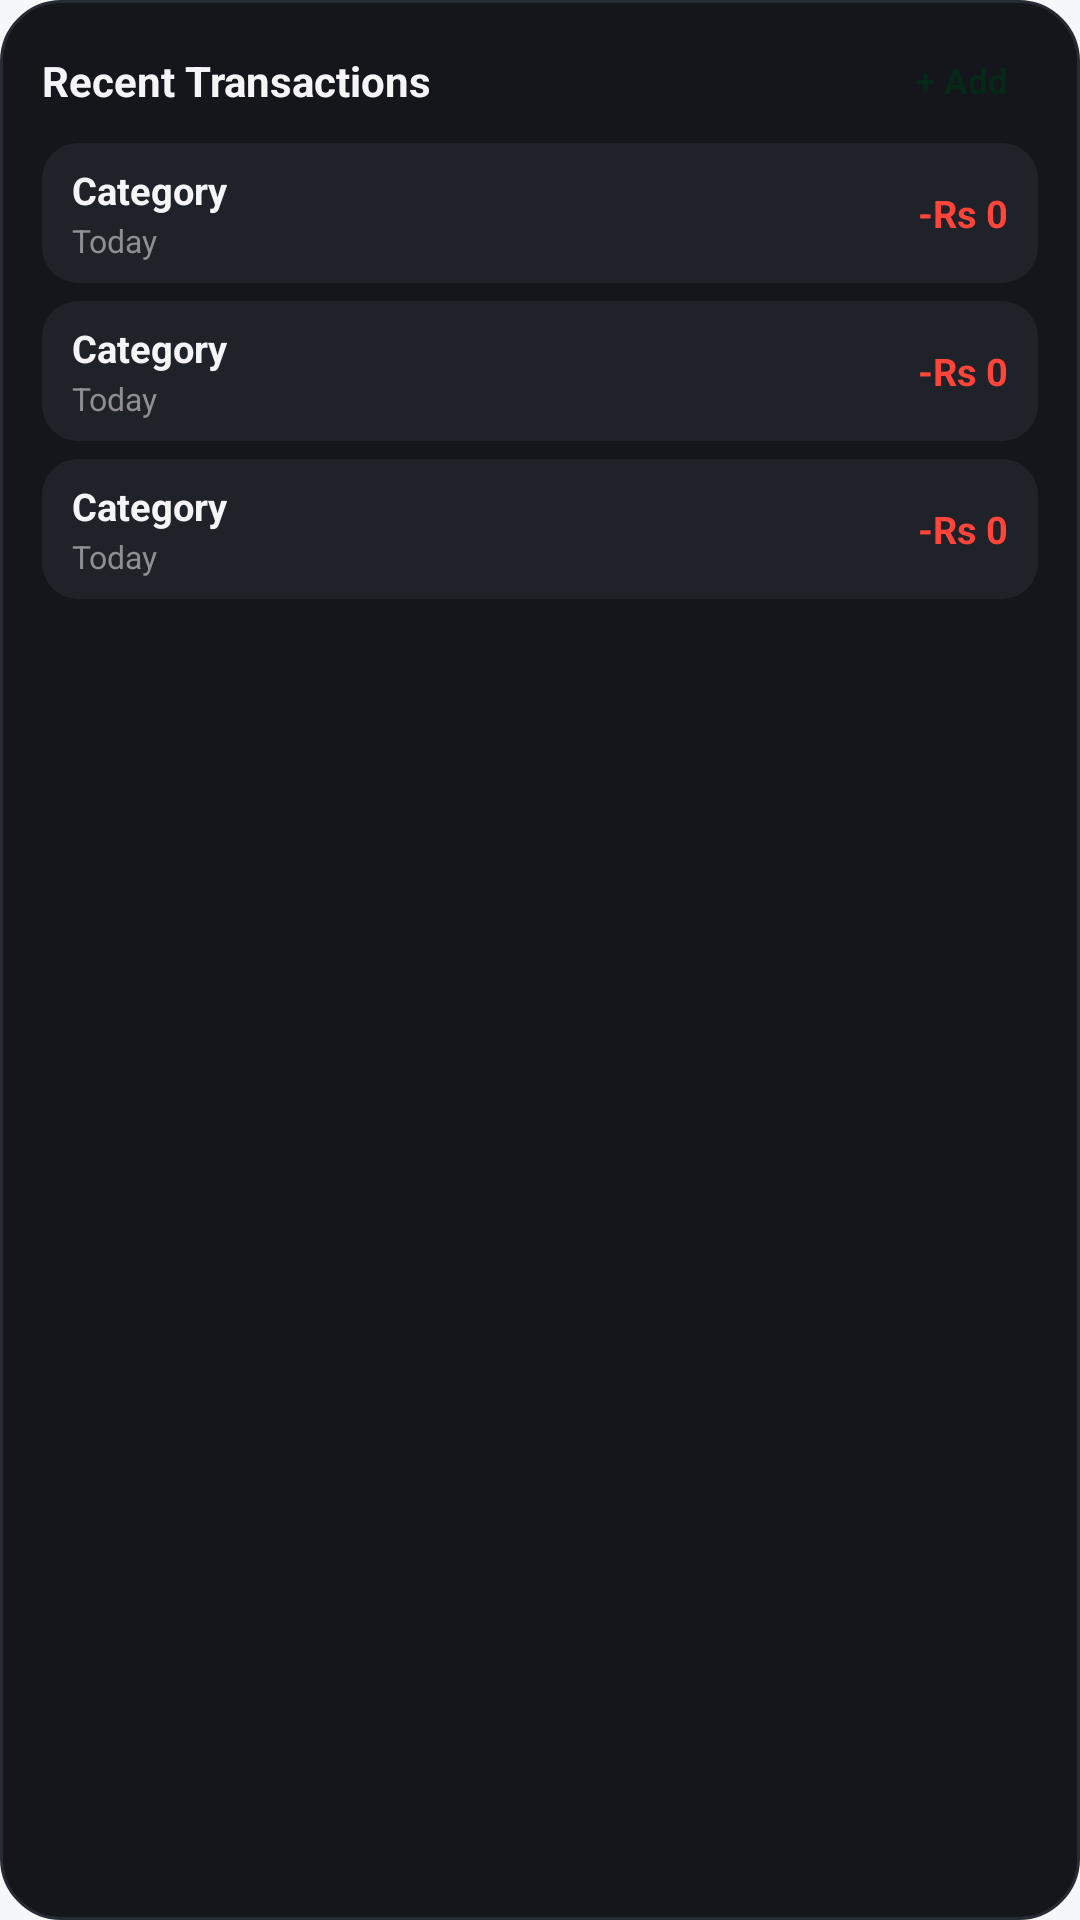

Android layout source for this screen:
<!-- AndroidManifest.xml: application theme Theme.SpendWise -->
<!-- res/layout/widget_recent_activity_dark.xml -->
<?xml version="1.0" encoding="utf-8"?>
<LinearLayout
    xmlns:android="http://schemas.android.com/apk/res/android"
    android:id="@+id/widget_root"
    android:layout_width="match_parent"
    android:layout_height="match_parent"
    android:background="@drawable/bg_widget_card_dark"
    android:clickable="true"
    android:focusable="true"
    android:orientation="vertical"
    android:padding="14dp">

    <LinearLayout
        android:layout_width="match_parent"
        android:layout_height="wrap_content"
        android:gravity="center_vertical"
        android:orientation="horizontal">

        <TextView
            android:layout_width="0dp"
            android:layout_height="wrap_content"
            android:layout_weight="1"
            android:ellipsize="end"
            android:maxLines="1"
            android:text="Recent Transactions"
            android:textColor="#F5F5F7"
            android:textSize="14sp"
            android:textStyle="bold" />

        <TextView
            android:id="@+id/btn_add"
            android:layout_width="wrap_content"
            android:layout_height="wrap_content"
            android:background="@drawable/bg_widget_pill_brand_dark"
            android:clickable="true"
            android:focusable="true"
            android:maxLines="1"
            android:paddingStart="10dp"
            android:paddingTop="5dp"
            android:paddingEnd="10dp"
            android:paddingBottom="5dp"
            android:text="+ Add"
            android:textColor="#062819"
            android:textSize="11.5sp"
            android:textStyle="bold" />
    </LinearLayout>

    <TextView
        android:id="@+id/empty_state_text"
        android:layout_width="match_parent"
        android:layout_height="0dp"
        android:layout_weight="1"
        android:gravity="center"
        android:padding="12dp"
        android:text="No transactions yet — tap + Add to log one"
        android:textColor="#8E8E93"
        android:textSize="12sp"
        android:visibility="gone" />

    <LinearLayout
        android:id="@+id/row_1"
        android:layout_width="match_parent"
        android:layout_height="wrap_content"
        android:layout_marginTop="8dp"
        android:background="@drawable/bg_widget_row_dark"
        android:gravity="center_vertical"
        android:orientation="horizontal"
        android:paddingStart="10dp"
        android:paddingTop="7dp"
        android:paddingEnd="10dp"
        android:paddingBottom="7dp">

        <LinearLayout
            android:layout_width="0dp"
            android:layout_height="wrap_content"
            android:layout_weight="1"
            android:orientation="vertical"
            android:paddingEnd="8dp">

            <TextView
                android:id="@+id/tv_row_1_category"
                android:layout_width="wrap_content"
                android:layout_height="wrap_content"
                android:ellipsize="end"
                android:maxLines="1"
                android:text="Category"
                android:textColor="#F5F5F7"
                android:textSize="12.5sp"
                android:textStyle="bold" />

            <TextView
                android:id="@+id/tv_row_1_subtitle"
                android:layout_width="wrap_content"
                android:layout_height="wrap_content"
                android:layout_marginTop="1dp"
                android:ellipsize="end"
                android:maxLines="1"
                android:text="Today"
                android:textColor="#8E8E93"
                android:textSize="10.5sp" />
        </LinearLayout>

        <TextView
            android:id="@+id/tv_row_1_amount"
            android:layout_width="wrap_content"
            android:layout_height="wrap_content"
            android:fontFeatureSettings="tnum"
            android:maxLines="1"
            android:text="-Rs 0"
            android:textColor="#FF453A"
            android:textSize="12.5sp"
            android:textStyle="bold" />
    </LinearLayout>

    <LinearLayout
        android:id="@+id/row_2"
        android:layout_width="match_parent"
        android:layout_height="wrap_content"
        android:layout_marginTop="6dp"
        android:background="@drawable/bg_widget_row_dark"
        android:gravity="center_vertical"
        android:orientation="horizontal"
        android:paddingStart="10dp"
        android:paddingTop="7dp"
        android:paddingEnd="10dp"
        android:paddingBottom="7dp">

        <LinearLayout
            android:layout_width="0dp"
            android:layout_height="wrap_content"
            android:layout_weight="1"
            android:orientation="vertical"
            android:paddingEnd="8dp">

            <TextView
                android:id="@+id/tv_row_2_category"
                android:layout_width="wrap_content"
                android:layout_height="wrap_content"
                android:ellipsize="end"
                android:maxLines="1"
                android:text="Category"
                android:textColor="#F5F5F7"
                android:textSize="12.5sp"
                android:textStyle="bold" />

            <TextView
                android:id="@+id/tv_row_2_subtitle"
                android:layout_width="wrap_content"
                android:layout_height="wrap_content"
                android:layout_marginTop="1dp"
                android:ellipsize="end"
                android:maxLines="1"
                android:text="Today"
                android:textColor="#8E8E93"
                android:textSize="10.5sp" />
        </LinearLayout>

        <TextView
            android:id="@+id/tv_row_2_amount"
            android:layout_width="wrap_content"
            android:layout_height="wrap_content"
            android:fontFeatureSettings="tnum"
            android:maxLines="1"
            android:text="-Rs 0"
            android:textColor="#FF453A"
            android:textSize="12.5sp"
            android:textStyle="bold" />
    </LinearLayout>

    <LinearLayout
        android:id="@+id/row_3"
        android:layout_width="match_parent"
        android:layout_height="wrap_content"
        android:layout_marginTop="6dp"
        android:background="@drawable/bg_widget_row_dark"
        android:gravity="center_vertical"
        android:orientation="horizontal"
        android:paddingStart="10dp"
        android:paddingTop="7dp"
        android:paddingEnd="10dp"
        android:paddingBottom="7dp">

        <LinearLayout
            android:layout_width="0dp"
            android:layout_height="wrap_content"
            android:layout_weight="1"
            android:orientation="vertical"
            android:paddingEnd="8dp">

            <TextView
                android:id="@+id/tv_row_3_category"
                android:layout_width="wrap_content"
                android:layout_height="wrap_content"
                android:ellipsize="end"
                android:maxLines="1"
                android:text="Category"
                android:textColor="#F5F5F7"
                android:textSize="12.5sp"
                android:textStyle="bold" />

            <TextView
                android:id="@+id/tv_row_3_subtitle"
                android:layout_width="wrap_content"
                android:layout_height="wrap_content"
                android:layout_marginTop="1dp"
                android:ellipsize="end"
                android:maxLines="1"
                android:text="Today"
                android:textColor="#8E8E93"
                android:textSize="10.5sp" />
        </LinearLayout>

        <TextView
            android:id="@+id/tv_row_3_amount"
            android:layout_width="wrap_content"
            android:layout_height="wrap_content"
            android:fontFeatureSettings="tnum"
            android:maxLines="1"
            android:text="-Rs 0"
            android:textColor="#FF453A"
            android:textSize="12.5sp"
            android:textStyle="bold" />
    </LinearLayout>

</LinearLayout>
<!-- resources referenced by this layout -->
<resources>
  <!-- drawable bg_widget_card_dark (drawable) -->
  <?xml version="1.0" encoding="utf-8"?>
  <shape xmlns:android="http://schemas.android.com/apk/res/android"
      android:shape="rectangle">
      <solid android:color="#14161B" />
      <stroke
          android:width="1dp"
          android:color="#272B34" />
      <corners android:radius="20dp" />
  </shape>
  <!-- drawable bg_widget_row_dark (drawable) -->
  <?xml version="1.0" encoding="utf-8"?>
  <shape xmlns:android="http://schemas.android.com/apk/res/android"
      android:shape="rectangle">
      <solid android:color="#1F2229" />
      <corners android:radius="12dp" />
  </shape>
  <color name="brand_primary">#0F5132</color>
  <color name="text_on_brand">#FFFFFF</color>
  <color name="brand_primary_container">#E8F5EE</color>
  <color name="text_primary">#111111</color>
  <color name="secondary">#4A6267</color>
  <color name="onSecondary">#FFFFFF</color>
  <color name="secondaryContainer">#CDE7EC</color>
  <color name="onSecondaryContainer">#051F23</color>
  <color name="tertiary">#EF875B</color>
  <color name="onTertiary">#FFFFFF</color>
  <color name="tertiaryContainer">#FFDBCC</color>
  <color name="onTertiaryContainer">#351000</color>
  <color name="bg_screen">#F6F7F9</color>
  <color name="bg_surface">#FFFFFF</color>
  <color name="bg_surface_subtle">#ECEEF2</color>
  <color name="text_secondary">#6E6E73</color>
  <color name="stroke_subtle">#E2E5EC</color>
  <color name="danger_primary">#DC2626</color>
  <color name="onError">#FFFFFF</color>
  <style name="Theme.SpendWise.BottomSheetDialog" parent="ThemeOverlay.Material3.BottomSheetDialog">
          <item name="bottomSheetStyle">@style/Widget.SpendWise.BottomSheet</item>
          <item name="android:windowIsFloating">false</item>
      </style>
  <style name="Widget.SpendWise.BottomNav.ActiveIndicator" parent="Widget.Material3.BottomNavigationView.ActiveIndicator">
          <item name="android:color">@color/nav_active_halo</item>
          <item name="android:width">44dp</item>
          <item name="android:height">32dp</item>
          <item name="shapeAppearance">@style/ShapeAppearance.SpendWise.NavActiveHalo</item>
      </style>
  <style name="TextAppearance.SpendWise.BottomNav.Active" parent="TextAppearance.Material3.LabelSmall">
          <item name="android:textSize">11sp</item>
          <item name="android:textStyle">bold</item>
          <item name="android:fontFamily">sans-serif-medium</item>
      </style>
  <style name="TextAppearance.SpendWise.BottomNav.Inactive" parent="TextAppearance.Material3.LabelSmall">
          <item name="android:textSize">11sp</item>
          <item name="android:textStyle">normal</item>
          <item name="android:fontFamily">sans-serif</item>
      </style>
  <style name="Widget.SpendWise.BottomSheet" parent="Widget.Material3.BottomSheet">
          <item name="shapeAppearance">@style/ShapeAppearance.SpendWise.BottomSheet</item>
          <item name="backgroundTint">@color/bg_surface</item>
      </style>
  <color name="nav_active_halo">@color/brand_primary_container</color>
  <style name="ShapeAppearance.SpendWise.NavActiveHalo" parent="ShapeAppearance.Material3.Corner.Large">
          <item name="cornerSize">16dp</item>
      </style>
  <style name="ShapeAppearance.SpendWise.BottomSheet" parent="ShapeAppearance.Material3.Corner.Large">
          <item name="cornerSizeTopLeft">28dp</item>
          <item name="cornerSizeTopRight">28dp</item>
          <item name="cornerSizeBottomLeft">0dp</item>
          <item name="cornerSizeBottomRight">0dp</item>
      </style>
</resources>
